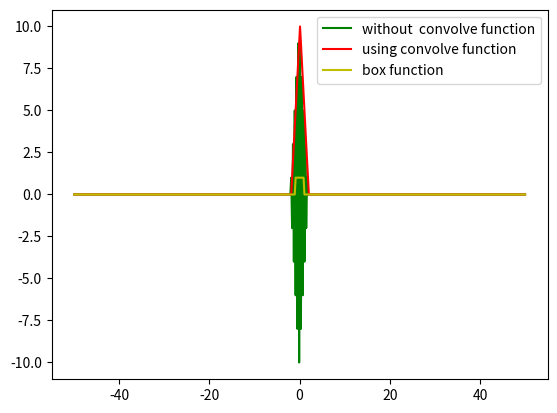

Reproduce this figure in Python.
"""
Calculating convoluion of Box function with itself
Author : Koshvendra Singh
Email  : koshvendra1999@gmail.com
Date   : 18/05/2020

"""

import numpy as np
import matplotlib.pyplot as plt

# defining Box function
def Box(x):
    y=np.zeros(len(x))
    for i in range(len(x)):
        if x[i]<1 and x[i]>-1:
            y[i]=1
        else:
            y[i]=0
    return (y)
    
xmin= -50
xmax= 50
numpoints=512

# sampling the function
x = np.linspace(xmin,xmax,numpoints)
dx=x[1]-x[0]
sample=Box(x)

# fourier tansform of box function
FT_box=np.fft.fft(sample)

#fixing factors
#freq=2*np.pi*np.fft.fftfreq(numpoints dx)
#factor=np.exp(-1j*freq*xmin)
#FT_box=dx*np.sqrt(numpoints/(2*np.pi))*factor*FT_box
FT_box=np.fft.fftshift(FT_box)

# multiply the two functions to be convoluted
mul= (FT_box)**2

# convolution of two functions
convol=np.fft.fftshift(np.fft.ifft(mul))

# convoluion using np.convolve function
num_convol=np.convolve(sample,sample,'same')

#plotting
plt.plot(x,np.real(convol),'g',label='without  convolve function')
plt.plot(x,num_convol,'r',label='using convolve function')
plt.plot(x,sample,'y',label='box function')
plt.legend()
plt.show()



